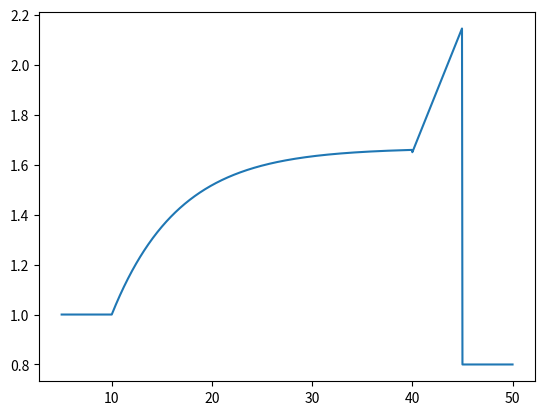

Python code for this plot:
# -*- coding: utf-8 -*-
"""
Created on Fri Mar  2 11:08:51 2018

[redacted]
"""

import numpy as np
import matplotlib.pyplot as pl
from scipy.optimize import curve_fit

defualts = (1.0, 10., 0.1, 0.15, 40.0, 0.1, 1.65, 45.0, 0.8)

def curveFunc(x, c1, t1, r, g, t2, m, c2, t3, c3):

    if   x < t1:
        return c1
    elif x < t2:
        return r*(1-np.exp(-g*(x-t1)))/g + c1
        
    elif x < t3:
        return m*(x - t2) + c2
    else:
        return c3

curveFunc = np.vectorize(curveFunc)


def fitSample(data, verbose = 1):
    
    pl.figure()
    pl.cla()
    pl.clf()
    
    # fitting window
    a = np.argwhere(data[:, 0] == 5.0)
    b = np.argwhere(data[:, 0] == 50.0)
    fit, cov = curve_fit(data[a:b, 0], data[a:b, 1], curveFunc, po = defualts)
    c1, t1, r, g, t2, m, c2, t3, c3 = fit

    a = imgRes[0]*data[intervals['imgInt'][0], 0] + imgRes[1] #standard setting
    b = finRes[0] # standard baseline
    c = expRes[0]/expRes[1] + expRes[2] # test load
    d = stdRes[0] # test baseline


    error = None #TODO: error analysis
    
    output = (expRes[0]*((a - b)/(c - d)), 
            (c - d)/(a - b), 
            expRes[1]), (error,)


    # formatting for plot calls above
    pl.title('ADC Voltage Curve'); pl.xlabel('t'); pl.ylabel('V(t)');
    pl.text(15,0.6, '$R_V$: {:1.3f}'.format(output[0][0]), fontsize=15)
    pl.text(15,0.5, '$f_ex$: {:1.3f}'.format(output[0][1]), fontsize=15)
    pl.text(15,0.4, '$\Gamma$: {:1.3f}'.format(output[0][2]), fontsize=15)


    pl.show()


    pl.title('Normalized Voltage Curve'); pl.xlabel('t'); pl.ylabel('V(t)')
    pl.plot(data[:, 0], yNorm)
        

    pl.show()

    return output

if __name__ == '__main__':
    x = np.linspace(5, 50, 1000)
    
    pl.plot(x, curveFunc(x, *defualts))